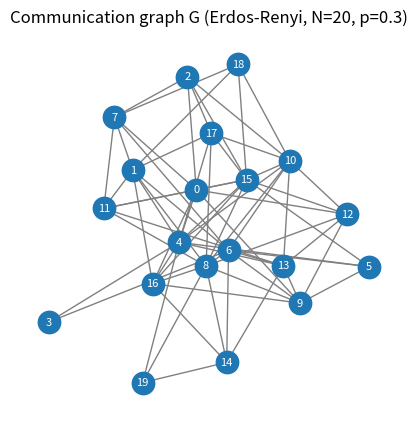
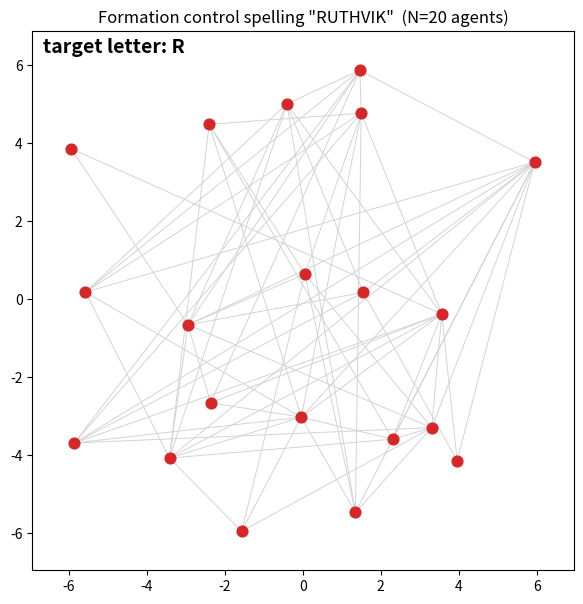

Recreate these plots in Python, in order. (Note: this script raises an exception after producing the figures.)
import numpy as np
import networkx as nx
from scipy.optimize import linear_sum_assignment
from matplotlib.textpath import TextPath
from matplotlib.font_manager import FontProperties
import matplotlib
matplotlib.use("Agg")
import matplotlib.pyplot as plt
import matplotlib.animation as animation

#  USER SETTINGS
NAME = "RUTHVIK"        # go by (capitals)
N = 20                # number of agents (fixed by the assignment statement)
P_ER = 0.3             # Erdos-Renyi edge probability
DT = 0.03              # integration step
STEPS_PER_LETTER = 220 # simulation steps allotted to converge onto each letter
SEED = 7
OUT_MP4 = "name_formation.mp4"

rng = np.random.default_rng(SEED)

def letter_to_points(letter, n_points, seed=0):
    """Sample n_points random points inside the filled glyph of `letter`."""
    rng_local = np.random.default_rng(seed)
    fp = FontProperties(family="DejaVu Sans", weight="bold")
    path = TextPath((0, 0), letter, size=1.0, prop=fp)
    verts = path.vertices
    xmin, ymin = verts.min(axis=0)
    xmax, ymax = verts.max(axis=0)
    pts = []
    tries = 0
    while len(pts) < n_points and tries < 200000:
        tries += 1
        batch = rng_local.uniform([xmin, ymin], [xmax, ymax], size=(500, 2))
        mask = path.contains_points(batch)
        for p in batch[mask]:
            pts.append(p)
            if len(pts) >= n_points:
                break
    pts = np.array(pts[:n_points])
    pts -= pts.mean(axis=0)
    return pts

def connected_erdos_renyi(n, p, seed):
    g = nx.erdos_renyi_graph(n, p, seed=seed)
    trial = seed
    while not nx.is_connected(g):
        trial += 1
        g = nx.erdos_renyi_graph(n, p, seed=trial)
    return g

def assign(current_x, target_pts):
    """Hungarian-algorithm (min total squared distance) matching of agents
    to target points, so the formation transition has minimal crossings."""
    cost = np.linalg.norm(current_x[:, None, :] - target_pts[None, :, :], axis=2) ** 2
    row, col = linear_sum_assignment(cost)
    return target_pts[col]

# 1) graph
G = connected_erdos_renyi(N, P_ER, SEED)
A = nx.to_numpy_array(G)
pos_graph = nx.spring_layout(G, seed=SEED)
print("Graph connected:", nx.is_connected(G), "| N =", N, "| edges =", G.number_of_edges())

fig0, ax0 = plt.subplots(figsize=(5, 5))
nx.draw(G, pos_graph, ax=ax0, node_color="tab:blue", edge_color="gray",
        with_labels=True, node_size=260, font_color="white", font_size=8)
ax0.set_title(f"Communication graph G (Erdos-Renyi, N={N}, p={P_ER})")
fig0.savefig("communication_graph.png", dpi=150, bbox_inches="tight")
plt.close(fig0)

leader = 0

# 2) letter shapes
letter_targets = [letter_to_points(ch, N, seed=100 + k) * 3.0
                   for k, ch in enumerate(NAME)]

#  3) random initial layout
x0 = rng.uniform(-6, 6, size=(N, 2))

# 4) simulate
trajectory = [x0.copy()]
x = x0.copy()
letter_hit_frame = []
for pts in letter_targets:
    h = assign(x, pts)
    for _ in range(STEPS_PER_LETTER):
        e = x - h
        dx = np.zeros_like(x)
        dx[leader] = -e[leader]
        for i in range(N):
            if i == leader:
                continue
            nbrs = np.where(A[i] > 0)[0]
            dx[i] = -np.sum(e[i] - e[nbrs], axis=0)
        x = x + DT * dx
        trajectory.append(x.copy())
    letter_hit_frame.append(len(trajectory) - 1)
    print(f"letter target reached with max error {np.linalg.norm(x - h, axis=1).max():.4f}")

trajectory = np.array(trajectory)
print("Total animation frames:", trajectory.shape[0])

# 5) animate
all_x = trajectory[..., 0]
all_y = trajectory[..., 1]
xlim = (all_x.min() - 1, all_x.max() + 1)
ylim = (all_y.min() - 1, all_y.max() + 1)

fig, ax = plt.subplots(figsize=(7, 7))
ax.set_xlim(*xlim)
ax.set_ylim(*ylim)
ax.set_aspect("equal")
ax.set_title(f'Formation control spelling "{NAME}"  (N={N} agents)')
scat = ax.scatter(trajectory[0, :, 0], trajectory[0, :, 1], c="tab:red", s=60, zorder=3)
edge_lines = [ax.plot([], [], color="lightgray", lw=0.7, zorder=1)[0] for _ in G.edges()]
letter_label = ax.text(0.02, 0.96, "", transform=ax.transAxes, fontsize=14, weight="bold")

edges_list = list(G.edges())


def frame_to_letter(f):
    for k, bound in enumerate(letter_hit_frame):
        if f <= bound:
            return NAME[k]
    return NAME[-1]


def update(frame):
    pts = trajectory[frame]
    scat.set_offsets(pts)
    for line, (i, j) in zip(edge_lines, edges_list):
        line.set_data([pts[i, 0], pts[j, 0]], [pts[i, 1], pts[j, 1]])
    letter_label.set_text(f"target letter: {frame_to_letter(frame)}")
    return [scat, letter_label] + edge_lines


ani = animation.FuncAnimation(fig, update, frames=range(0, trajectory.shape[0], 3),
                               interval=30, blit=True)

writer = animation.FFMpegWriter(fps=30, bitrate=1800)
ani.save(OUT_MP4, writer=writer)
plt.close(fig)
print(f"Saved animation to {OUT_MP4}")
